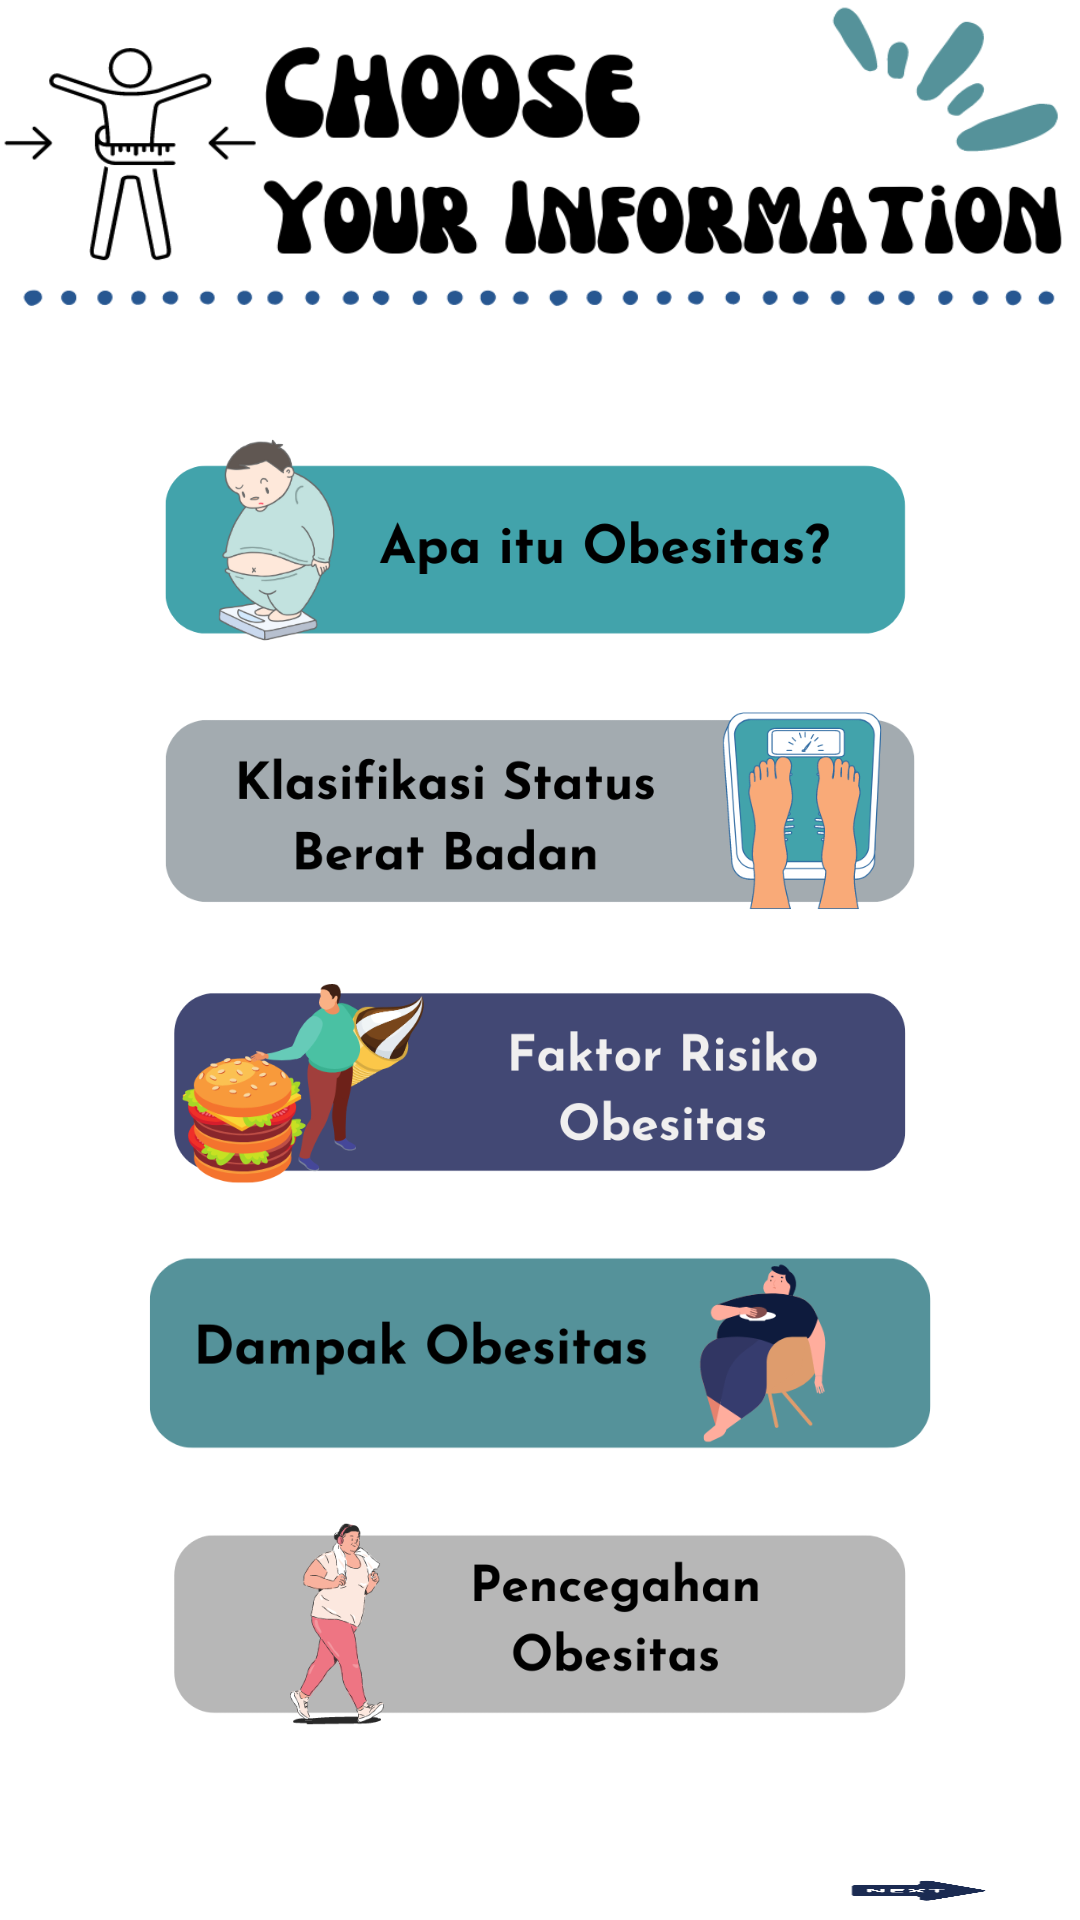

Android layout source for this screen:
<!-- AndroidManifest.xml: application theme Theme.Gizi -->
<!-- res/layout/activity_menu.xml -->
<?xml version="1.0" encoding="utf-8"?>
<LinearLayout xmlns:android="http://schemas.android.com/apk/res/android"
    xmlns:app="http://schemas.android.com/apk/res-auto"
    xmlns:tools="http://schemas.android.com/tools"
    android:layout_width="match_parent"
    android:layout_height="match_parent"
    android:background="@drawable/latar2"
    android:orientation="vertical"
    tools:context=".MenuActivity">

    <ScrollView xmlns:android="http://schemas.android.com/apk/res/android"
        android:layout_width="match_parent"
        android:layout_height="500dp"
        android:layout_marginTop="120dp"
        >
        <LinearLayout
            android:layout_width="match_parent"
            android:layout_height="500dp"
            android:orientation="vertical">
    <ImageView
        android:id="@+id/menu1"
        android:layout_width="wrap_content"
        android:layout_height="120dp"
        android:layout_gravity="center_horizontal"
        app:srcCompat="@drawable/menu1" />
    <ImageView
        android:id="@+id/menu2"
        android:layout_marginTop="-30dp"
        android:layout_width="wrap_content"
        android:layout_height="120dp"
        android:layout_gravity="center_horizontal"
        app:srcCompat="@drawable/menu2" />
    <ImageView
        android:id="@+id/menu3"
        android:layout_marginTop="-30dp"
        android:layout_width="wrap_content"
        android:layout_height="120dp"
        android:layout_gravity="center_horizontal"
        app:srcCompat="@drawable/menu3" />
    <ImageView
        android:id="@+id/menu4"
        android:layout_marginTop="-30dp"
        android:layout_width="wrap_content"
        android:layout_height="120dp"
        android:layout_gravity="center_horizontal"
        app:srcCompat="@drawable/menu4" />
    <ImageView
        android:id="@+id/menu5"
        android:layout_marginTop="-30dp"
        android:layout_width="wrap_content"
        android:layout_height="120dp"
        android:layout_gravity="center_horizontal"
        app:srcCompat="@drawable/menu5" />
        </LinearLayout>
    </ScrollView>
    <androidx.constraintlayout.widget.ConstraintLayout
        android:layout_width="match_parent"
        android:layout_height="match_parent"
        android:orientation="horizontal">

        <ImageButton
            android:id="@+id/next"
            android:layout_width="110dp"
            android:layout_height="match_parent"
            android:background="@drawable/next"
            android:gravity="end"
            app:layout_constraintBottom_toBottomOf="parent"
            app:layout_constraintEnd_toEndOf="parent">

        </ImageButton>
    </androidx.constraintlayout.widget.ConstraintLayout>

</LinearLayout>
<!-- resources referenced by this layout -->
<resources>
  <!-- drawable latar2: png bitmap (drawable-v24, 51798 bytes) -->
  <!-- drawable menu1: png bitmap (drawable-v24, 46404 bytes) -->
  <!-- drawable menu2: png bitmap (drawable-v24, 43242 bytes) -->
  <!-- drawable menu3: png bitmap (drawable, 56393 bytes) -->
  <!-- drawable menu4: png bitmap (drawable-v24, 26809 bytes) -->
  <!-- drawable menu5: png bitmap (drawable, 38741 bytes) -->
  <!-- drawable next: png bitmap (drawable, 11547 bytes) -->
  <style name="Theme.Gizi" parent="Theme.MaterialComponents.DayNight.NoActionBar">
          
          <item name="colorPrimary">@color/purple_500</item>
          <item name="colorPrimaryVariant">@color/purple_700</item>
          <item name="colorOnPrimary">@color/white</item>
          
          <item name="colorSecondary">@color/teal_200</item>
          <item name="colorSecondaryVariant">@color/teal_700</item>
          <item name="colorOnSecondary">@color/black</item>
          
          <item name="android:statusBarColor" tools:targetApi="l">?attr/colorPrimaryVariant</item>
          
      </style>
  <!-- not gathered from this repository: default colours our renderer supplied (Android Studio template values) -->
  <color name="purple_500">#FF6200EE</color>
  <color name="purple_700">#FF3700B3</color>
  <color name="teal_200">#FF03DAC5</color>
  <color name="teal_700">#FF018786</color>
  <color name="black">#FF000000</color>
  <color name="white">#FFFFFFFF</color>
</resources>
